Image classification data set "images" (zaid-gul/ECG_Classification on GitHub). Class labels (3): ARR, CHF, NSR.

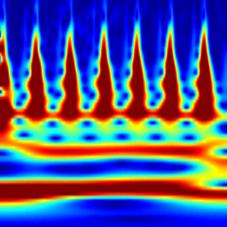
Label: CHF

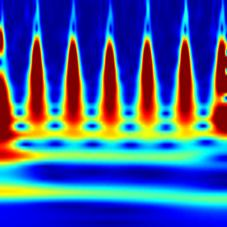
Label: NSR

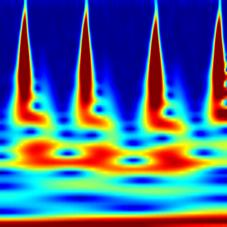
Label: ARR

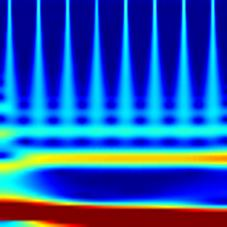
Label: NSR

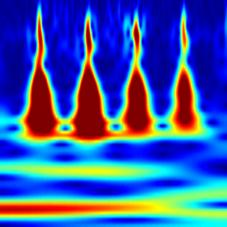
Label: ARR

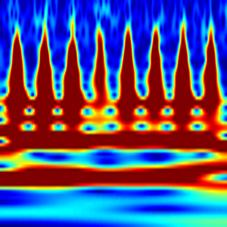
Label: CHF
